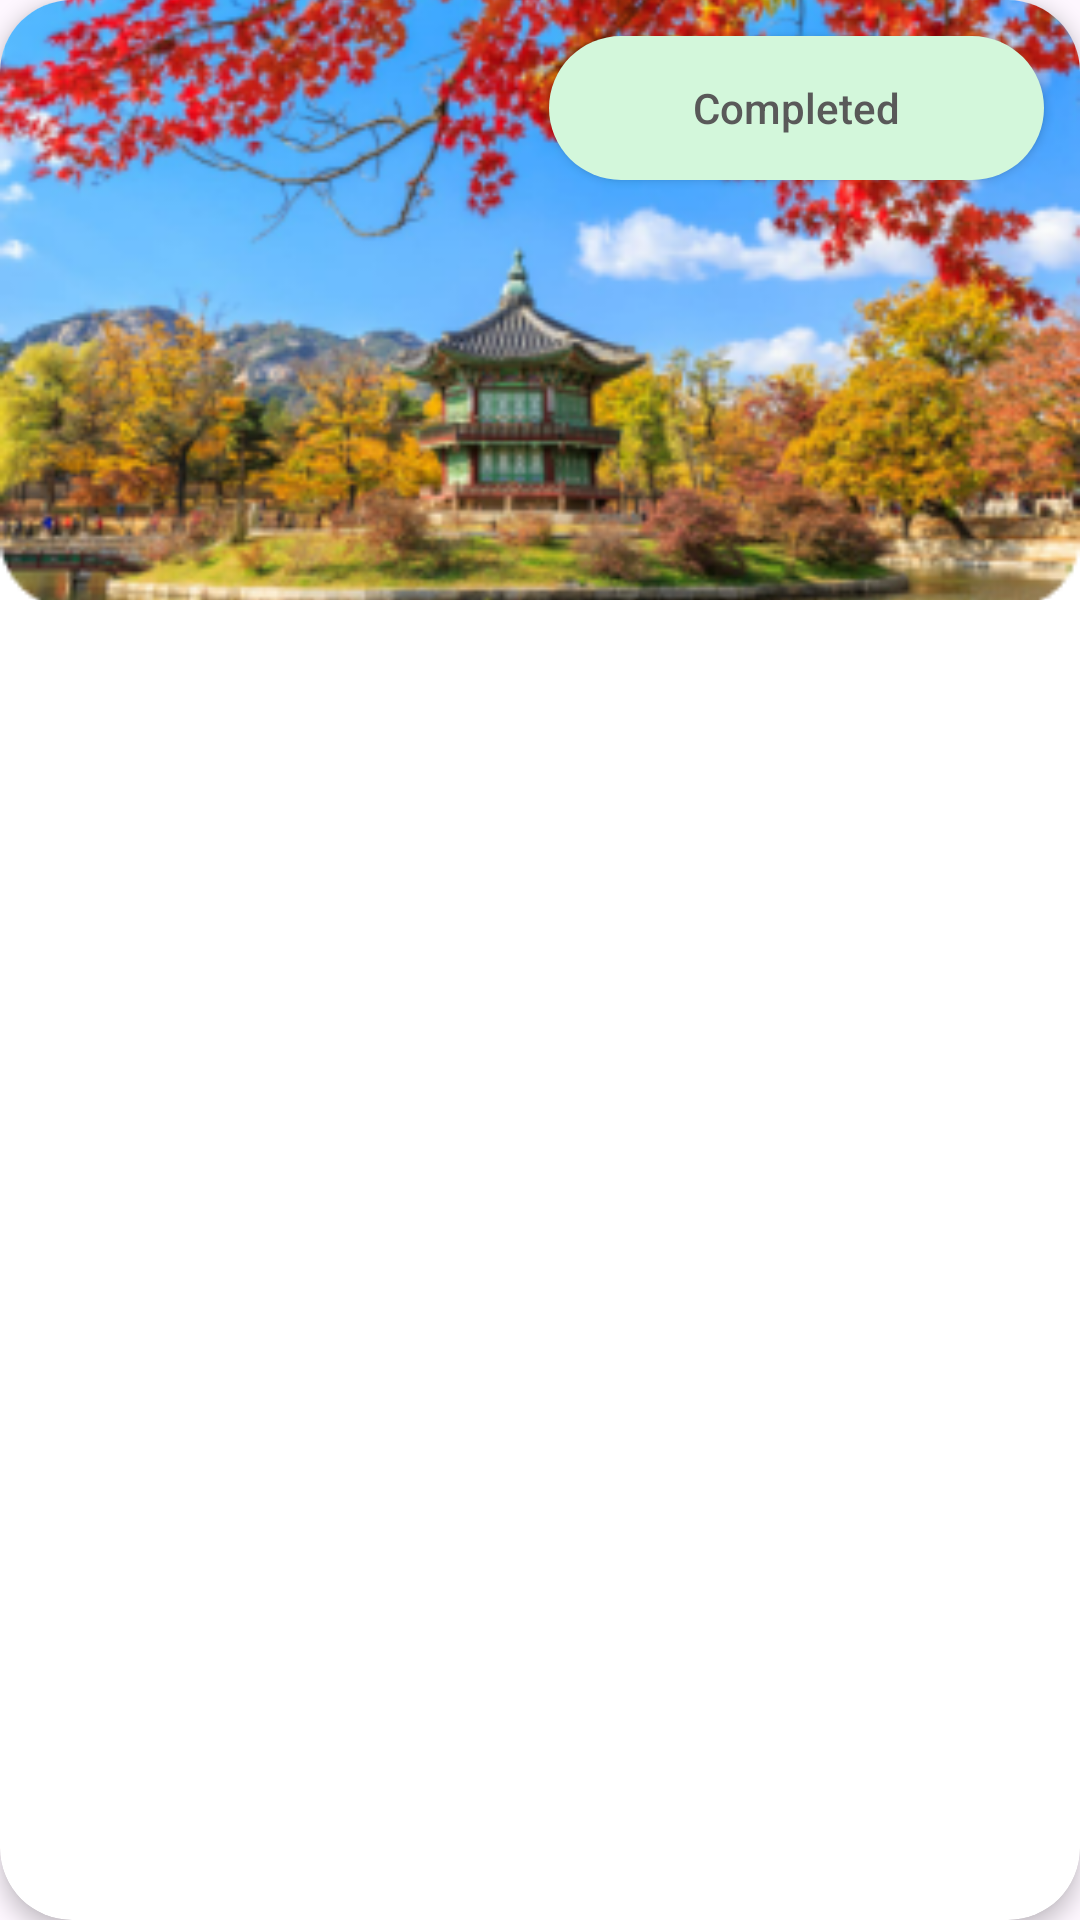

The Android layout XML behind this screen, and the referenced resources:
<!-- AndroidManifest.xml: application theme Theme.PlanPerfect -->
<!-- res/layout/itinerary_item.xml -->
<androidx.cardview.widget.CardView
    xmlns:android="http://schemas.android.com/apk/res/android"
    xmlns:app="http://schemas.android.com/apk/res-auto"
    android:layout_width="match_parent"
    android:layout_height="200dp"
    android:layout_margin="8dp"
    app:cardCornerRadius="24dp"
    app:cardElevation="4dp">

    <RelativeLayout
        android:layout_width="match_parent"
        android:layout_height="wrap_content">

        
        <ImageView
            android:id="@+id/imageViewBackground"
            android:layout_width="match_parent"
            android:layout_height="200dp"
            android:src="@drawable/itinerary_2"
            android:scaleType="centerCrop"/>

        
        <androidx.appcompat.widget.AppCompatButton
            android:id="@+id/statusButton"
            android:layout_width="wrap_content"
            android:layout_height="wrap_content"
            android:layout_gravity="center"
            android:background="@drawable/bg_status_success"
            android:text="Completed"
            android:textAllCaps="false"
            android:layout_alignParentEnd="true"
            android:layout_alignParentTop="true"
            android:layout_marginRight="12dp"
            android:layout_marginTop="12dp"
            android:textColor="@color/gray_text_color" />

        
        <TextView
            android:id="@+id/itineraryName"
            android:layout_width="wrap_content"
            android:layout_height="wrap_content"
            android:layout_alignParentBottom="true"
            android:padding="18dp"
            android:textColor="@color/white"
            android:textSize="28sp"
            android:text="Trip on China ~"
            android:textStyle="bold"/>
    </RelativeLayout>

</androidx.cardview.widget.CardView>
<!-- resources referenced by this layout -->
<resources>
  <color name="gray_text_color">#595959</color>
  <color name="white">#FFFFFFFF</color>
  <!-- drawable bg_status_success (drawable) -->
  <?xml version="1.0" encoding="utf-8"?>
  <shape xmlns:android="http://schemas.android.com/apk/res/android">
      <solid android:color="@color/status_success" />
      <corners android:radius="40dp" />
      <padding
          android:left="48dp"
          android:right="48dp"
          android:top="8dp"
          android:bottom="8dp" />
  </shape>
  <!-- drawable itinerary_2: png bitmap (drawable, 128878 bytes) -->
  <style name="Theme.PlanPerfect" parent="Theme.MaterialComponents.DayNight.NoActionBar">
          
          <item name="colorPrimary">@color/purple_500</item>
          <item name="colorPrimaryVariant">@color/purple_700</item>
          <item name="colorOnPrimary">@color/white</item>
          
          <item name="colorSecondary">@color/teal_200</item>
          <item name="colorSecondaryVariant">@color/teal_700</item>
          <item name="colorOnSecondary">@color/black</item>
          
          <item name="android:statusBarColor">?attr/colorPrimaryVariant</item>
          
      </style>
  <color name="status_success">#D3F7DB</color>
  <color name="purple_500">#FF3700B3</color>
  <color name="purple_700">#FF3700B3</color>
  <color name="teal_200">#FF03DAC5</color>
  <color name="teal_700">#FF018786</color>
  <color name="black">#FF000000</color>
</resources>
